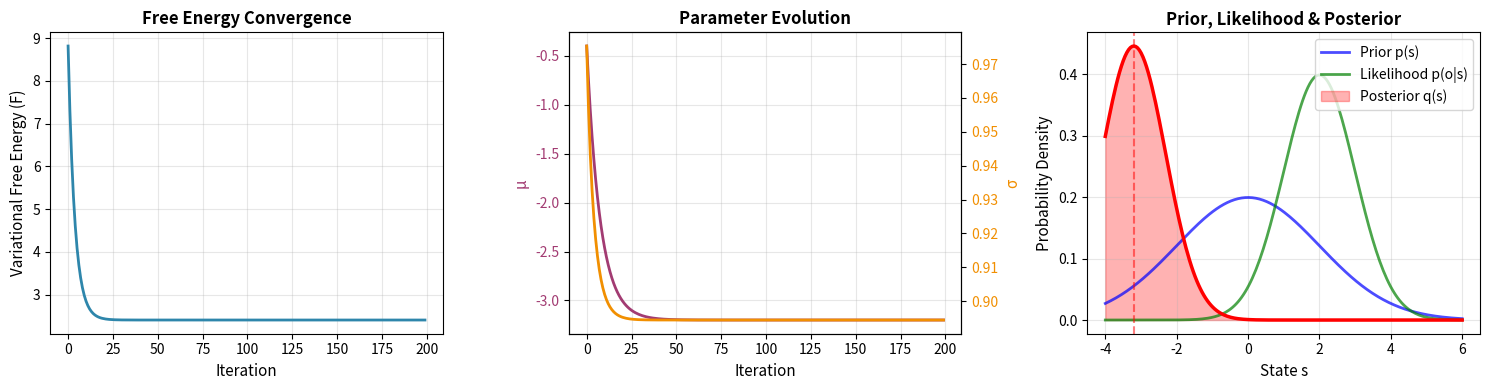

Here is the Python script that generated this plot:
import math
import matplotlib.pyplot as plt
import numpy as np
from scipy.stats import norm

def vfe_and_grads(mu, log_sigma, o, mu0, sigma0, sigma_o):
    """
    Variational Free Energy for:
      prior      p(s)=N(mu0, sigma0^2)
      likelihood p(o|s)=N(s, sigma_o^2)
      posterior  q(s)=N(mu, sigma^2), where sigma = exp(log_sigma)

    Returns: (F, dF/dmu, dF/dlog_sigma)
    """
    sigma = math.exp(log_sigma)
    s2 = sigma * sigma
    s02 = sigma0 * sigma0
    so2 = sigma_o * sigma_o

    # Complexity = KL(q||p) for Gaussians
    kl = 0.5 * (s2 / s02 + (mu - mu0) ** 2 / s02 - 1.0 + math.log(s02 / s2))

    # Negative accuracy (up to constants that do not affect gradients)
    neg_acc = 0.5 * (((o - mu) ** 2 + s2) / so2)

    F = kl + neg_acc  # constants omitted

    # Gradients:
    # d/dmu: from KL + neg_acc
    dF_dmu = (mu - mu0) / s02 + (mu - o) / so2

    # d/dsigma (then chain to log_sigma): sigma = exp(log_sigma)
    # KL part: 0.5*(2*sigma/s02 - 2/sigma) = sigma/s02 - 1/sigma
    # neg_acc part: 0.5*(2*sigma/so2) = sigma/so2
    dF_dsigma = (sigma / s02 - 1.0 / sigma) + (sigma / so2)

    # chain rule: dF/dlog_sigma = dF/dsigma * dsigma/dlog_sigma = dF/dsigma * sigma
    dF_dlog_sigma = dF_dsigma * sigma

    return F, dF_dmu, dF_dlog_sigma


def minimise_vfe(o=2.0, mu0=0.0, sigma0=2.0, sigma_o=1.0,
                 lr=0.1, steps=200):
    # initialise variational posterior parameters
    mu = 0.0
    log_sigma = math.log(1.0)

    # track history for plotting
    F_history = []
    mu_history = []
    sigma_history = []

    for t in range(steps):
        F, g_mu, g_logsig = vfe_and_grads(mu, log_sigma, o, mu0, sigma0, sigma_o)

        # gradient descent
        mu -= lr * g_mu
        log_sigma -= lr * g_logsig

        # record history
        F_history.append(F)
        mu_history.append(mu)
        sigma_history.append(math.exp(log_sigma))

        if t % 20 == 0 or t == steps - 1:
            print(f"step={t:3d}  F={F:.6f}  mu={mu:.6f}  sigma={math.exp(log_sigma):.6f}")

    return mu, math.exp(log_sigma), F_history, mu_history, sigma_history


if __name__ == "__main__":
    # Example: prior mean 0, prior std 2; observe o=2 with sensor std 1
    mu_star, sigma_star, F_hist, mu_hist, sigma_hist = minimise_vfe(o=-4.0 , mu0=0.0, sigma0=2, sigma_o=1.0)
    print("\nLearned posterior q(s)=N(mu, sigma^2):")
    print("mu   =", mu_star)
    print("sigma=", sigma_star)

    # Create visualization with 3 subplots
    fig, axes = plt.subplots(1, 3, figsize=(15, 4))

    # Plot 1: Free Energy Convergence
    axes[0].plot(F_hist, linewidth=2, color='#2E86AB')
    axes[0].set_xlabel('Iteration', fontsize=11)
    axes[0].set_ylabel('Variational Free Energy (F)', fontsize=11)
    axes[0].set_title('Free Energy Convergence', fontsize=12, fontweight='bold')
    axes[0].grid(True, alpha=0.3)

    # Plot 2: Parameter Evolution (mu and sigma)
    ax2 = axes[1]
    ax2.plot(mu_hist, label='μ (mean)', linewidth=2, color='#A23B72')
    ax2_twin = ax2.twinx()
    ax2_twin.plot(sigma_hist, label='σ (std dev)', linewidth=2, color='#F18F01')
    ax2.set_xlabel('Iteration', fontsize=11)
    ax2.set_ylabel('μ', fontsize=11, color='#A23B72')
    ax2_twin.set_ylabel('σ', fontsize=11, color='#F18F01')
    ax2.set_title('Parameter Evolution', fontsize=12, fontweight='bold')
    ax2.tick_params(axis='y', labelcolor='#A23B72')
    ax2_twin.tick_params(axis='y', labelcolor='#F18F01')
    ax2.grid(True, alpha=0.3)

    # Plot 3: Prior, Likelihood, and Posterior
    ax3 = axes[2]
    x = np.linspace(-4, 6, 200)
    
    # Prior p(s) = N(0, 2^2)
    prior = norm.pdf(x, loc=0.0, scale=2.0)
    ax3.plot(x, prior, 'b-', linewidth=2, label='Prior p(s)', alpha=0.7)
    
    # Likelihood p(o|s) = N(2, 1^2) (observation o=2 with noise std 1)
    likelihood = norm.pdf(x, loc=2.0, scale=1.0)
    ax3.plot(x, likelihood, 'g-', linewidth=2, label='Likelihood p(o|s)', alpha=0.7)
    
    # Posterior q(s) = N(mu_star, sigma_star^2)
    posterior = norm.pdf(x, loc=mu_star, scale=sigma_star)
    ax3.fill_between(x, posterior, alpha=0.3, color='r', label='Posterior q(s)')
    ax3.plot(x, posterior, 'r-', linewidth=2.5)
    
    ax3.axvline(x=mu_star, color='r', linestyle='--', alpha=0.5)
    ax3.set_xlabel('State s', fontsize=11)
    ax3.set_ylabel('Probability Density', fontsize=11)
    ax3.set_title('Prior, Likelihood & Posterior', fontsize=12, fontweight='bold')
    ax3.legend(fontsize=10, loc='upper right')
    ax3.grid(True, alpha=0.3)

    plt.tight_layout()
    # plt.savefig('vfe_results.png', dpi=150, bbox_inches='tight')
    # print("\n✓ Graphs saved to 'vfe_results.png'")
    plt.show()
